Run: headless pygame with SDL's dummy video driver; simulated clock (each Clock.tick advances the game by its frame time, no real sleeping); random seed 0; keys injected as events and as key.get_pressed() state; no mouse input.
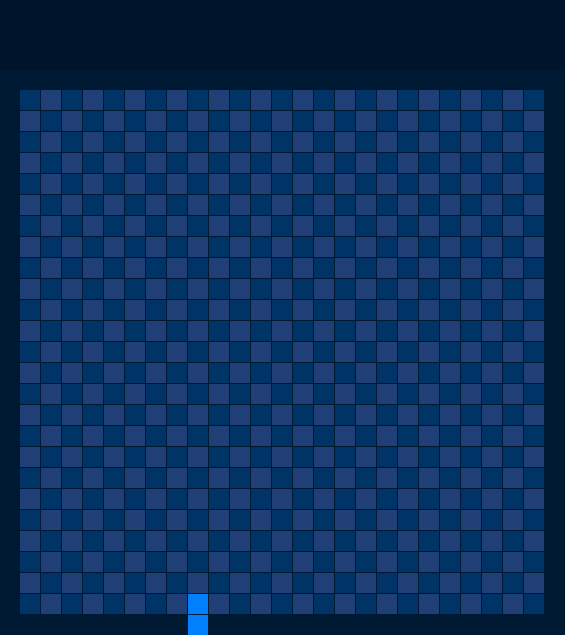
Frame 1 of 1 · flips 1–60 · no input (game ended)

The pygame program that drew these frames:

import pygame
import sys
import random

FRAME_COLOR = (0, 25, 51)
APPLE_COLOR = (204, 0, 102)
RECT_COLOR = (0, 51, 102)
LIGHT_RECT_COLOR = (31, 63, 118)
HEADER_COLOR = (0, 21, 44)
SNAKE_COLOR = (0, 128, 255)
COLS = 25
BLOCK_SIZE = 20
MARGIN = 1
SIDES_MARGIN = 20
HEADER_MARGIN = 70
size = [(BLOCK_SIZE + MARGIN) * COLS + SIDES_MARGIN * 2, (BLOCK_SIZE + MARGIN) * COLS + SIDES_MARGIN * 2 + HEADER_MARGIN]
screen = pygame.display.set_mode(size)
pygame.display.set_caption('Nas10ka Snake')

timer = pygame.time.Clock()


def exitGame(reason='exit'):
    print(reason)
    pygame.quit()
    sys.exit()


class SnakeBlock:
    def __init__(self, x, y):
        self.x = x
        self.y = y

    def is_inside(self):
        return 0 <= self.x < COLS and 0 <= self.y < COLS


def get_random_apple_block():
    random.randint(0, COLS)
    return SnakeBlock(
        random.randint(0, COLS-1),
        random.randint(0, COLS-1)
    )


apple = get_random_apple_block()
snake_blocks = [SnakeBlock(8, 9), SnakeBlock(8, 10), SnakeBlock(8, 11)]


def draw_block(col, row, color):
    cols = (SIDES_MARGIN + MARGIN * col) + col * BLOCK_SIZE
    rows = (SIDES_MARGIN + MARGIN * row) + row * BLOCK_SIZE + HEADER_MARGIN
    pygame.draw.rect(screen, color, [cols, rows, BLOCK_SIZE, BLOCK_SIZE])


d_row = 1
d_col = 0

while True:

    screen.fill(FRAME_COLOR)
    pygame.draw.rect(screen, HEADER_COLOR, [0, 0, (BLOCK_SIZE + MARGIN) * COLS + SIDES_MARGIN * 2, HEADER_MARGIN])

    for row in range(COLS):
        for col in range(COLS):
            if (row + col) % 2 == 0:
                color = RECT_COLOR
            else:
                color = LIGHT_RECT_COLOR
            draw_block(col, row, color)


    for event in pygame.event.get():
        if event.type == pygame.QUIT:
            exitGame()
        elif event.type == pygame.KEYDOWN:
            if event.key == pygame.K_UP and d_col != 0:
                d_row = -1
                d_col = 0
            elif event.key == pygame.K_DOWN and d_col != 0:
                d_row = 1
                d_col = 0
            elif event.key == pygame.K_LEFT and d_row != 0:
                d_row = 0
                d_col = -1
            elif event.key == pygame.K_RIGHT and d_row != 0:
                d_row = 0
                d_col = 1

    head = snake_blocks[-1]  # take the latest element in array of snake blocks

    if head.x + d_col == apple.x and head.y + d_row== apple.y:
        snake_blocks.append(SnakeBlock(head.x + d_col, head.y + d_row))
        for block in snake_blocks:
            draw_block(block.x, block.y, SNAKE_COLOR)
        apple = get_random_apple_block()  # create new apple
    else:
        new_head = SnakeBlock(head.x + d_col, head.y + d_row)
        snake_blocks.append(new_head)
        snake_blocks.pop(0)

    for block in snake_blocks:
        draw_block(block.x, block.y, SNAKE_COLOR)

    if not head.is_inside():
        exitGame('crash')

    draw_block(apple.x, apple.y, APPLE_COLOR)

    pygame.display.flip()

    timer.tick(2)
